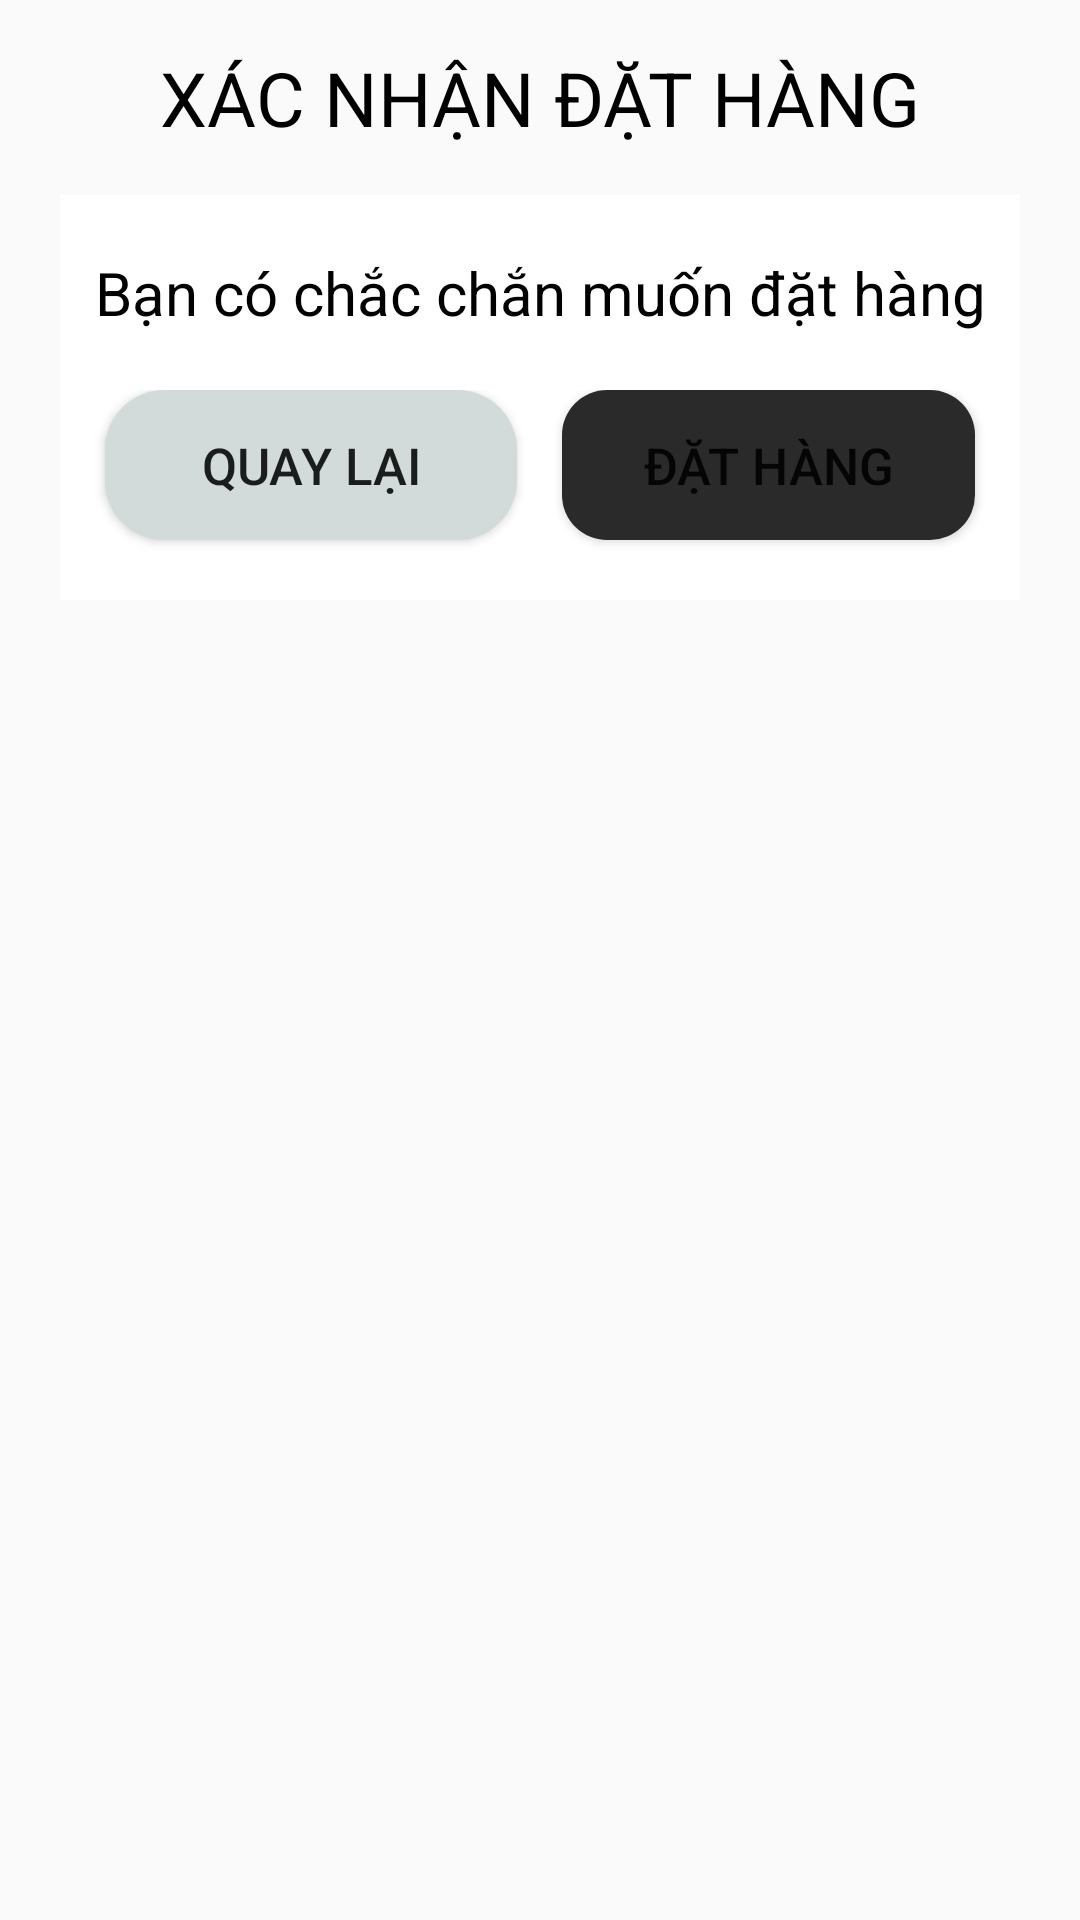

Here is an Android app screen rendered from its layout file. Give the layout XML and the strings, colors and styles it references.
<!-- AndroidManifest.xml: application theme Theme.MyApplication -->
<!-- res/layout/dialog_order_layout.xml -->
<?xml version="1.0" encoding="utf-8"?>
<LinearLayout xmlns:android="http://schemas.android.com/apk/res/android"
    android:layout_width="match_parent"
    android:layout_height="wrap_content"
    android:orientation="vertical"
    android:paddingLeft="20dp"
    android:paddingRight="20dp">
    <TextView
        android:layout_width="match_parent"
        android:layout_height="65dp"
        android:text="XÁC NHẬN ĐẶT HÀNG"
        android:gravity="center"
        android:textSize="25dp"
        android:textColor="@color/black"
        android:background="@drawable/bg_dialog_order" />
    <TextView
        android:layout_width="match_parent"
        android:layout_height="65dp"
        android:text="Bạn có chắc chắn muốn đặt hàng"
        android:textSize="20dp"
        android:textColor="@color/black"
        android:background="@color/white"
        android:gravity="center" />
    <LinearLayout
        android:layout_width="match_parent"
        android:layout_height="wrap_content"
        android:orientation="horizontal"
        android:background="@color/white">
        <Button
            android:id="@+id/btn_return"
            android:layout_width="0dp"
            android:layout_height="50dp"
            android:layout_weight="1"
            android:text="Quay lại"
            android:textSize="17dp"
            android:layout_marginLeft="15dp"
            android:layout_marginRight="15dp"
            android:background="@drawable/bg_button_return"/>
        <Button
            android:id="@+id/btn_order"
            android:layout_width="0dp"
            android:layout_height="50dp"
            android:layout_weight="1"
            android:text="Đặt hàng"
            android:textSize="17dp"
            android:layout_marginRight="15dp"
            android:layout_marginBottom="20dp"
            android:background="@drawable/bg_button_order"/>
    </LinearLayout>

</LinearLayout>
<!-- resources referenced by this layout -->
<resources>
  <color name="black">#FF000000</color>
  <color name="white">#FFFFFFFF</color>
  <!-- drawable bg_button_order (drawable) -->
  <?xml version="1.0" encoding="utf-8"?>
  <shape xmlns:android="http://schemas.android.com/apk/res/android">
      <corners android:radius="15dp"></corners>
      <solid android:color="@color/main"></solid>
  </shape>
  <!-- drawable bg_button_return (drawable) -->
  <?xml version="1.0" encoding="utf-8"?>
  <shape xmlns:android="http://schemas.android.com/apk/res/android">
      <corners android:radius="20dp"></corners>
      <solid android:color="#D2DADA"></solid>
  </shape>
  <style name="Theme.MyApplication" parent="Base.Theme.MyApplication" />
  <color name="main">#2A2A2A</color>
  <style name="Base.Theme.MyApplication" parent="Theme.AppCompat.Light.NoActionBar">
          
          
      </style>
</resources>
